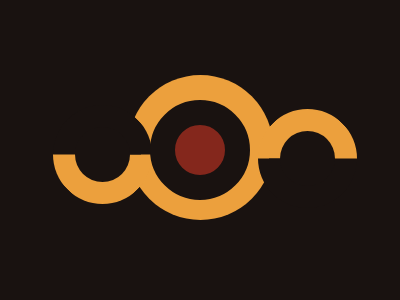

Give the HTML and CSS whose rendering is this image.

<div id="grid">
    <div class="c"></div>
    <div class="c c2"></div>
    <div class="c d"></div>
    <div class="c d d2"></div>
  </div>
  <style>
    body{
      background: #191210;
    }
    .c{
      height: 145px;
      width: 145px;
      margin: auto;
      margin-top: 75px;
      border-radius: 50%;
      background: #ECA03D;
    }
    .c2{
      z-index: 100;
      position: relative;
      height: 50px;
      width: 50px;
      margin-top: -120px;
      border: 25px #191210 solid;
      background: #84271C;
    }
    .d{
      height: 55px;
      width: 55px;
      margin-top: -95px;
      margin-left: 45px;
      background: #191210;
      border: 22px #ECA03D solid;
      border-bottom-color: #191210;
        border-left-color: #191210;
      transform: rotate(135deg);
    }
    .d2{
       margin-left: 250px;
      transform: rotate(-45deg);
    }
  </style>